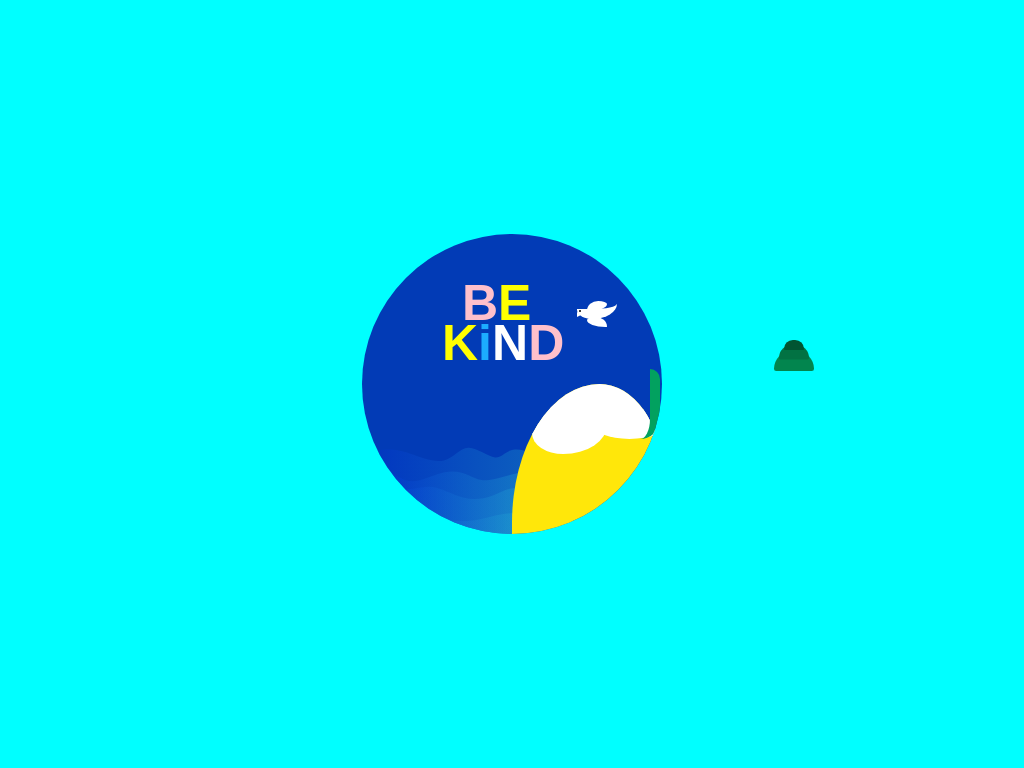

Recreate this image using only HTML and CSS.

<!-- file: index.html -->
<!DOCTYPE html>
<html>
    <head>
        <link rel="stylesheet" href="style.css">
    </head>
    <body>
        <div class="wrapper">
            <p class="wrapper-text"><span class="pink">B</span><span class="yellow">e</span></p>
            <p class="wrapper-text1"><span class="yellow">K</span><span class="blue">i</span>n<span class="pink">d</span></p>
            <div class="sea">
                <svg width="100%" height="100%" id="svg" viewBox="0 0 1440 700" xmlns="http://www.w3.org/2000/svg" class="transition duration-300 ease-in-out delay-150"><style>
                    .path-0{
                      animation:pathAnim-0 4s;
                      animation-timing-function: linear;
                      animation-iteration-count: infinite;
                    }
                    @keyframes pathAnim-0{
                      0%{
                        d: path("M 0,700 C 0,700 0,140 0,140 C 58.50975699558174,128.12058173784976 117.01951399116348,116.24116347569955 168,114 C 218.98048600883652,111.75883652430045 262.4317010309278,119.15592783505156 331,142 C 399.5682989690722,164.84407216494844 493.25368188512516,203.13512518409425 561,188 C 628.7463181148748,172.86487481590575 670.5535714285714,104.30357142857142 729,102 C 787.4464285714286,99.69642857142858 862.5320324005891,163.65058910162003 912,168 C 961.4679675994109,172.34941089837997 985.318298969072,117.09407216494847 1050,114 C 1114.681701030928,110.90592783505153 1220.1947717231224,159.97312223858617 1292,173 C 1363.8052282768776,186.02687776141383 1401.9026141384388,163.01343888070693 1440,140 C 1440,140 1440,700 1440,700 Z");
                      }
                      25%{
                        d: path("M 0,700 C 0,700 0,140 0,140 C 65.0027614138439,123.36892488954345 130.0055228276878,106.7378497790869 191,103 C 251.9944771723122,99.2621502209131 308.9806701030928,108.41752577319588 367,129 C 425.0193298969072,149.58247422680412 484.0717967599412,181.5920471281296 544,190 C 603.9282032400588,198.4079528718704 664.7321428571428,183.21428571428572 718,179 C 771.2678571428572,174.78571428571428 816.9996318114875,181.55081001472752 869,179 C 921.0003681885125,176.44918998527248 979.269329896907,164.58247422680412 1047,159 C 1114.730670103093,153.41752577319588 1191.9230486008837,154.11929307805596 1259,152 C 1326.0769513991163,149.88070692194404 1383.0384756995581,144.940353460972 1440,140 C 1440,140 1440,700 1440,700 Z");
                      }
                      50%{
                        d: path("M 0,700 C 0,700 0,140 0,140 C 60.867636229749635,161.5537555228277 121.73527245949927,183.10751104565537 180,180 C 238.26472754050073,176.89248895434463 293.9265463917526,149.12371134020617 357,130 C 420.0734536082474,110.87628865979381 490.5585419734904,100.39764359351989 561,96 C 631.4414580265096,91.60235640648011 701.8392857142858,93.28571428571428 751,97 C 800.1607142857142,100.71428571428572 828.0843151693667,106.45949926362297 879,104 C 929.9156848306333,101.54050073637703 1003.8234536082475,90.87628865979381 1064,88 C 1124.1765463917525,85.12371134020619 1170.6218703976435,90.03534609720177 1231,100 C 1291.3781296023565,109.96465390279823 1365.6890648011781,124.98232695139912 1440,140 C 1440,140 1440,700 1440,700 Z");
                      }
                      75%{
                        d: path("M 0,700 C 0,700 0,140 0,140 C 69.90905743740797,121.12757731958763 139.81811487481593,102.25515463917525 200,103 C 260.18188512518407,103.74484536082475 310.63659793814423,124.10695876288662 374,135 C 437.36340206185577,145.89304123711338 513.6354933726069,147.31701030927834 568,136 C 622.3645066273931,124.68298969072166 654.8214285714284,100.625 715,112 C 775.1785714285716,123.375 863.0787923416791,170.18298969072166 924,190 C 984.9212076583209,209.81701030927834 1018.8634020618558,202.6430412371134 1066,186 C 1113.1365979381442,169.3569587628866 1173.4675994108984,143.24484536082474 1238,134 C 1302.5324005891016,124.75515463917526 1371.2662002945508,132.37757731958763 1440,140 C 1440,140 1440,700 1440,700 Z");
                      }
                      100%{
                        d: path("M 0,700 C 0,700 0,140 0,140 C 58.50975699558174,128.12058173784976 117.01951399116348,116.24116347569955 168,114 C 218.98048600883652,111.75883652430045 262.4317010309278,119.15592783505156 331,142 C 399.5682989690722,164.84407216494844 493.25368188512516,203.13512518409425 561,188 C 628.7463181148748,172.86487481590575 670.5535714285714,104.30357142857142 729,102 C 787.4464285714286,99.69642857142858 862.5320324005891,163.65058910162003 912,168 C 961.4679675994109,172.34941089837997 985.318298969072,117.09407216494847 1050,114 C 1114.681701030928,110.90592783505153 1220.1947717231224,159.97312223858617 1292,173 C 1363.8052282768776,186.02687776141383 1401.9026141384388,163.01343888070693 1440,140 C 1440,140 1440,700 1440,700 Z");
                      }
                    }</style><defs><linearGradient id="gradient" x1="0%" y1="50%" x2="100%" y2="50%"><stop offset="5%" stop-color="#002bdc44"></stop><stop offset="95%" stop-color="#32ded444"></stop></linearGradient></defs><path d="M 0,700 C 0,700 0,140 0,140 C 58.50975699558174,128.12058173784976 117.01951399116348,116.24116347569955 168,114 C 218.98048600883652,111.75883652430045 262.4317010309278,119.15592783505156 331,142 C 399.5682989690722,164.84407216494844 493.25368188512516,203.13512518409425 561,188 C 628.7463181148748,172.86487481590575 670.5535714285714,104.30357142857142 729,102 C 787.4464285714286,99.69642857142858 862.5320324005891,163.65058910162003 912,168 C 961.4679675994109,172.34941089837997 985.318298969072,117.09407216494847 1050,114 C 1114.681701030928,110.90592783505153 1220.1947717231224,159.97312223858617 1292,173 C 1363.8052282768776,186.02687776141383 1401.9026141384388,163.01343888070693 1440,140 C 1440,140 1440,700 1440,700 Z" stroke="none" stroke-width="0" fill="url(#gradient)" class="transition-all duration-300 ease-in-out delay-150 path-0"></path><style>
                    .path-1{
                      animation:pathAnim-1 4s;
                      animation-timing-function: linear;
                      animation-iteration-count: infinite;
                    }
                    @keyframes pathAnim-1{
                      0%{
                        d: path("M 0,700 C 0,700 0,280 0,280 C 66.15979381443299,266.36082474226805 132.31958762886597,252.72164948453604 186,269 C 239.68041237113403,285.27835051546396 280.8814432989691,331.47422680412376 345,331 C 409.1185567010309,330.52577319587624 496.1546391752578,283.3814432989691 567,269 C 637.8453608247422,254.6185567010309 692.5000000000001,273 735,292 C 777.4999999999999,311 807.8453608247421,330.6185567010309 871,323 C 934.1546391752579,315.3814432989691 1030.1185567010311,280.5257731958763 1096,270 C 1161.8814432989689,259.4742268041237 1197.680412371134,273.27835051546396 1250,279 C 1302.319587628866,284.72164948453604 1371.159793814433,282.36082474226805 1440,280 C 1440,280 1440,700 1440,700 Z");
                      }
                      25%{
                        d: path("M 0,700 C 0,700 0,280 0,280 C 56.82695139911634,269.7568114874816 113.65390279823268,259.5136229749632 167,261 C 220.34609720176732,262.4863770250368 270.2113402061856,275.70231958762884 337,291 C 403.7886597938144,306.29768041237116 487.5007363770251,323.67709867452135 546,325 C 604.4992636229749,326.32290132547865 637.7857142857142,311.5892857142857 700,309 C 762.2142857142858,306.4107142857143 853.3564064801179,315.96575846833576 924,300 C 994.6435935198821,284.03424153166424 1044.7886597938145,242.54768041237114 1101,239 C 1157.2113402061855,235.45231958762886 1219.4889543446245,269.8435198821797 1277,283 C 1334.5110456553755,296.1564801178203 1387.2555228276879,288.0782400589102 1440,280 C 1440,280 1440,700 1440,700 Z");
                      }
                      50%{
                        d: path("M 0,700 C 0,700 0,280 0,280 C 51.508468335787924,260.8611929307806 103.01693667157585,241.72238586156112 155,252 C 206.98306332842415,262.2776141384389 259.44072164948454,301.97164948453616 331,318 C 402.55927835051546,334.02835051546384 493.22017673048606,326.39101620029453 563,311 C 632.7798232695139,295.60898379970547 681.6785714285713,272.4642857142857 736,277 C 790.3214285714287,281.5357142857143 850.0655375552284,313.7518409425626 909,322 C 967.9344624447716,330.2481590574374 1026.0592783505153,314.52835051546396 1078,300 C 1129.9407216494847,285.47164948453604 1175.69734904271,272.13475699558177 1235,269 C 1294.30265095729,265.86524300441823 1367.151325478645,272.93262150220914 1440,280 C 1440,280 1440,700 1440,700 Z");
                      }
                      75%{
                        d: path("M 0,700 C 0,700 0,280 0,280 C 44.253681885125175,260.93188512518407 88.50736377025035,241.8637702503682 153,253 C 217.49263622974965,264.1362297496318 302.22422680412376,305.47680412371136 376,306 C 449.77577319587624,306.52319587628864 512.5957290132548,266.2290132547864 571,266 C 629.4042709867452,265.7709867452136 683.3928571428572,305.6071428571429 741,303 C 798.6071428571428,300.3928571428571 859.8328424153166,255.34241531664213 924,246 C 988.1671575846834,236.65758468335787 1055.2757731958766,263.0231958762887 1103,276 C 1150.7242268041234,288.9768041237113 1179.0640648011781,288.56480117820325 1232,287 C 1284.9359351988219,285.43519882179675 1362.467967599411,282.7175994108984 1440,280 C 1440,280 1440,700 1440,700 Z");
                      }
                      100%{
                        d: path("M 0,700 C 0,700 0,280 0,280 C 66.15979381443299,266.36082474226805 132.31958762886597,252.72164948453604 186,269 C 239.68041237113403,285.27835051546396 280.8814432989691,331.47422680412376 345,331 C 409.1185567010309,330.52577319587624 496.1546391752578,283.3814432989691 567,269 C 637.8453608247422,254.6185567010309 692.5000000000001,273 735,292 C 777.4999999999999,311 807.8453608247421,330.6185567010309 871,323 C 934.1546391752579,315.3814432989691 1030.1185567010311,280.5257731958763 1096,270 C 1161.8814432989689,259.4742268041237 1197.680412371134,273.27835051546396 1250,279 C 1302.319587628866,284.72164948453604 1371.159793814433,282.36082474226805 1440,280 C 1440,280 1440,700 1440,700 Z");
                      }
                    }</style><defs><linearGradient id="gradient" x1="0%" y1="50%" x2="100%" y2="50%"><stop offset="5%" stop-color="#002bdc66"></stop><stop offset="95%" stop-color="#32ded466"></stop></linearGradient></defs><path d="M 0,700 C 0,700 0,280 0,280 C 66.15979381443299,266.36082474226805 132.31958762886597,252.72164948453604 186,269 C 239.68041237113403,285.27835051546396 280.8814432989691,331.47422680412376 345,331 C 409.1185567010309,330.52577319587624 496.1546391752578,283.3814432989691 567,269 C 637.8453608247422,254.6185567010309 692.5000000000001,273 735,292 C 777.4999999999999,311 807.8453608247421,330.6185567010309 871,323 C 934.1546391752579,315.3814432989691 1030.1185567010311,280.5257731958763 1096,270 C 1161.8814432989689,259.4742268041237 1197.680412371134,273.27835051546396 1250,279 C 1302.319587628866,284.72164948453604 1371.159793814433,282.36082474226805 1440,280 C 1440,280 1440,700 1440,700 Z" stroke="none" stroke-width="0" fill="url(#gradient)" class="transition-all duration-300 ease-in-out delay-150 path-1"></path><style>
                    .path-2{
                      animation:pathAnim-2 4s;
                      animation-timing-function: linear;
                      animation-iteration-count: infinite;
                    }
                    @keyframes pathAnim-2{
                      0%{
                        d: path("M 0,700 C 0,700 0,420 0,420 C 49.047312223858626,410.00257731958766 98.09462444771725,400.00515463917526 159,395 C 219.90537555228275,389.99484536082474 292.6688144329896,389.98195876288656 351,383 C 409.3311855670104,376.01804123711344 453.23011782032404,362.0670103092784 509,375 C 564.769882179676,387.9329896907216 632.4107142857142,427.74999999999994 699,444 C 765.5892857142858,460.25000000000006 831.1270250368188,452.9329896907216 889,432 C 946.8729749631812,411.0670103092784 997.0811855670104,376.51804123711344 1053,380 C 1108.9188144329896,383.48195876288656 1170.5482326951399,424.99484536082474 1236,438 C 1301.4517673048601,451.00515463917526 1370.7258836524302,435.50257731958766 1440,420 C 1440,420 1440,700 1440,700 Z");
                      }
                      25%{
                        d: path("M 0,700 C 0,700 0,420 0,420 C 66.77227540500738,418.67801914580264 133.54455081001475,417.3560382916053 199,431 C 264.45544918998525,444.6439617083947 328.59407216494844,473.2538659793815 392,469 C 455.40592783505156,464.7461340206185 518.0791605301915,427.6284977908689 567,407 C 615.9208394698085,386.3715022091311 651.0892857142857,382.23214285714283 705,400 C 758.9107142857143,417.76785714285717 831.5636966126657,457.44293078055966 898,451 C 964.4363033873343,444.55706921944034 1024.6559278350514,391.99613402061846 1088,388 C 1151.3440721649486,384.00386597938154 1217.8125920471282,428.5725331369662 1277,442 C 1336.1874079528718,455.4274668630338 1388.0937039764358,437.7137334315169 1440,420 C 1440,420 1440,700 1440,700 Z");
                      }
                      50%{
                        d: path("M 0,700 C 0,700 0,420 0,420 C 61.05154639175258,427.7135493372607 122.10309278350516,435.42709867452135 187,440 C 251.89690721649484,444.57290132547865 320.639175257732,446.00515463917526 377,432 C 433.360824742268,417.99484536082474 477.340206185567,388.5522827687776 536,381 C 594.659793814433,373.4477172312224 667.9999999999999,387.78571428571433 724,388 C 780.0000000000001,388.21428571428567 818.6597938144331,374.3048600883652 868,388 C 917.3402061855669,401.6951399116348 977.360824742268,442.9948453608247 1049,463 C 1120.639175257732,483.0051546391753 1203.8969072164948,481.7157584683358 1271,471 C 1338.1030927835052,460.2842415316642 1389.0515463917527,440.1421207658321 1440,420 C 1440,420 1440,700 1440,700 Z");
                      }
                      75%{
                        d: path("M 0,700 C 0,700 0,420 0,420 C 66.0090206185567,433.89782768777616 132.0180412371134,447.79565537555226 190,436 C 247.9819587628866,424.20434462444774 297.93685567010306,386.715206185567 356,393 C 414.06314432989694,399.284793814433 480.23453608247416,449.34351988217963 545,453 C 609.7654639175258,456.65648011782037 673.1250000000001,413.91071428571433 726,407 C 778.8749999999999,400.08928571428567 821.2654639175256,429.01362297496314 886,428 C 950.7345360824744,426.98637702503686 1037.8131443298969,396.03479381443293 1095,402 C 1152.1868556701031,407.96520618556707 1179.4819587628865,450.8472017673049 1232,460 C 1284.5180412371135,469.1527982326951 1362.2590206185569,444.57639911634755 1440,420 C 1440,420 1440,700 1440,700 Z");
                      }
                      100%{
                        d: path("M 0,700 C 0,700 0,420 0,420 C 49.047312223858626,410.00257731958766 98.09462444771725,400.00515463917526 159,395 C 219.90537555228275,389.99484536082474 292.6688144329896,389.98195876288656 351,383 C 409.3311855670104,376.01804123711344 453.23011782032404,362.0670103092784 509,375 C 564.769882179676,387.9329896907216 632.4107142857142,427.74999999999994 699,444 C 765.5892857142858,460.25000000000006 831.1270250368188,452.9329896907216 889,432 C 946.8729749631812,411.0670103092784 997.0811855670104,376.51804123711344 1053,380 C 1108.9188144329896,383.48195876288656 1170.5482326951399,424.99484536082474 1236,438 C 1301.4517673048601,451.00515463917526 1370.7258836524302,435.50257731958766 1440,420 C 1440,420 1440,700 1440,700 Z");
                      }
                    }</style><defs><linearGradient id="gradient" x1="0%" y1="50%" x2="100%" y2="50%"><stop offset="5%" stop-color="#002bdc88"></stop><stop offset="95%" stop-color="#32ded488"></stop></linearGradient></defs><path d="M 0,700 C 0,700 0,420 0,420 C 49.047312223858626,410.00257731958766 98.09462444771725,400.00515463917526 159,395 C 219.90537555228275,389.99484536082474 292.6688144329896,389.98195876288656 351,383 C 409.3311855670104,376.01804123711344 453.23011782032404,362.0670103092784 509,375 C 564.769882179676,387.9329896907216 632.4107142857142,427.74999999999994 699,444 C 765.5892857142858,460.25000000000006 831.1270250368188,452.9329896907216 889,432 C 946.8729749631812,411.0670103092784 997.0811855670104,376.51804123711344 1053,380 C 1108.9188144329896,383.48195876288656 1170.5482326951399,424.99484536082474 1236,438 C 1301.4517673048601,451.00515463917526 1370.7258836524302,435.50257731958766 1440,420 C 1440,420 1440,700 1440,700 Z" stroke="none" stroke-width="0" fill="url(#gradient)" class="transition-all duration-300 ease-in-out delay-150 path-2"></path><style>
                    .path-3{
                      animation:pathAnim-3 4s;
                      animation-timing-function: linear;
                      animation-iteration-count: infinite;
                    }
                    @keyframes pathAnim-3{
                      0%{
                        d: path("M 0,700 C 0,700 0,560 0,560 C 43.5,527.267673048601 87,494.5353460972018 156,510 C 225,525.4646539027982 319.49999999999994,589.1262886597938 380,608 C 440.50000000000006,626.8737113402062 467.0000000000001,600.959499263623 519,596 C 570.9999999999999,591.040500736377 648.5,607.0357142857143 721,604 C 793.5,600.9642857142857 861,578.8976435935199 923,565 C 985,551.1023564064801 1041.5,545.3737113402062 1093,552 C 1144.5,558.6262886597938 1191.0000000000002,577.6075110456553 1248,581 C 1304.9999999999998,584.3924889543447 1372.5,572.1962444771723 1440,560 C 1440,560 1440,700 1440,700 Z");
                      }
                      25%{
                        d: path("M 0,700 C 0,700 0,560 0,560 C 48.28387334315168,575.9758836524301 96.56774668630337,591.9517673048601 163,597 C 229.43225331369663,602.0482326951399 314.0128865979381,596.1688144329896 383,594 C 451.9871134020619,591.8311855670104 505.380706921944,593.3729749631812 557,595 C 608.619293078056,596.6270250368188 658.4642857142857,598.3392857142857 712,591 C 765.5357142857143,583.6607142857143 822.7621502209132,567.2698821796761 894,562 C 965.2378497790868,556.7301178203239 1050.4871134020618,562.5811855670104 1112,552 C 1173.5128865979382,541.4188144329896 1211.2893961708394,514.4053755522827 1262,513 C 1312.7106038291606,511.59462444771725 1376.3553019145802,535.7973122238586 1440,560 C 1440,560 1440,700 1440,700 Z");
                      }
                      50%{
                        d: path("M 0,700 C 0,700 0,560 0,560 C 57.58891752577321,564.2472385861561 115.17783505154642,568.4944771723123 185,560 C 254.82216494845358,551.5055228276877 336.8775773195875,530.2693298969073 393,518 C 449.1224226804125,505.73067010309273 479.3118556701032,502.4282032400589 524,513 C 568.6881443298968,523.5717967599411 627.8750000000001,548.0178571428571 704,545 C 780.1249999999999,541.9821428571429 873.1881443298969,511.50036818851254 933,512 C 992.8118556701031,512.4996318114875 1019.3724226804122,543.9806701030927 1072,551 C 1124.6275773195878,558.0193298969073 1203.3221649484537,540.5769513991164 1269,538 C 1334.6778350515463,535.4230486008836 1387.338917525773,547.7115243004419 1440,560 C 1440,560 1440,700 1440,700 Z");
                      }
                      75%{
                        d: path("M 0,700 C 0,700 0,560 0,560 C 74.30614874815905,578.6660530191458 148.6122974963181,597.3321060382916 212,581 C 275.3877025036819,564.6678939617084 327.8569587628866,513.3376288659795 382,517 C 436.1430412371134,520.6623711340205 491.95986745213554,579.3173784977909 552,583 C 612.0401325478645,586.6826215022091 676.3035714285713,535.3928571428572 738,541 C 799.6964285714287,546.6071428571428 858.825846833579,609.1111929307805 908,610 C 957.174153166421,610.8888070692195 996.393041237113,550.1623711340206 1059,526 C 1121.606958762887,501.83762886597935 1207.6019882179678,514.2393225331369 1275,526 C 1342.3980117820322,537.7606774668631 1391.199005891016,548.8803387334315 1440,560 C 1440,560 1440,700 1440,700 Z");
                      }
                      100%{
                        d: path("M 0,700 C 0,700 0,560 0,560 C 43.5,527.267673048601 87,494.5353460972018 156,510 C 225,525.4646539027982 319.49999999999994,589.1262886597938 380,608 C 440.50000000000006,626.8737113402062 467.0000000000001,600.959499263623 519,596 C 570.9999999999999,591.040500736377 648.5,607.0357142857143 721,604 C 793.5,600.9642857142857 861,578.8976435935199 923,565 C 985,551.1023564064801 1041.5,545.3737113402062 1093,552 C 1144.5,558.6262886597938 1191.0000000000002,577.6075110456553 1248,581 C 1304.9999999999998,584.3924889543447 1372.5,572.1962444771723 1440,560 C 1440,560 1440,700 1440,700 Z");
                      }
                    }</style><defs><linearGradient id="gradient" x1="0%" y1="50%" x2="100%" y2="50%"><stop offset="5%" stop-color="#002bdcff"></stop><stop offset="95%" stop-color="#32ded4ff"></stop></linearGradient></defs><path d="M 0,700 C 0,700 0,560 0,560 C 43.5,527.267673048601 87,494.5353460972018 156,510 C 225,525.4646539027982 319.49999999999994,589.1262886597938 380,608 C 440.50000000000006,626.8737113402062 467.0000000000001,600.959499263623 519,596 C 570.9999999999999,591.040500736377 648.5,607.0357142857143 721,604 C 793.5,600.9642857142857 861,578.8976435935199 923,565 C 985,551.1023564064801 1041.5,545.3737113402062 1093,552 C 1144.5,558.6262886597938 1191.0000000000002,577.6075110456553 1248,581 C 1304.9999999999998,584.3924889543447 1372.5,572.1962444771723 1440,560 C 1440,560 1440,700 1440,700 Z" stroke="none" stroke-width="0" fill="url(#gradient)" class="transition-all duration-300 ease-in-out delay-150 path-3"></path></svg>            </div>
            

                <div class="mountain1">
                <div class="snow"></div></div>
            <div class="tree"></div>
            <div class="bird">
                <div class="wing"></div>
                <div class="eye"></div>
                <div class="beak"></div>
            </div>
        </div>
        <div class="tree-branches"></div>
    </body>
</html>



/* file: style.css */
/*
    inspired by: https://dribbble.com/shots/16831003-Be-Kind
*/

@import url('https://fonts.googleapis.com/css2?family=Mochiy+Pop+P+One&display=swap');

body{
    background-color: aqua;
    margin: 0;
    padding: 0;
}

.wrapper{
    width: 300px; 
    height: 300px;
    background-color: rgb(2, 59, 182);
    position: absolute;
    transform: translate(-50%,-50%);
    top: 50%;
    left: 50%;
    border-radius: 50%;
    overflow: hidden;
    border: none;
}

.sea {
    height: 200px;
    width: 70%;
    margin: auto;
    position: absolute; 
    top: 150px;
    overflow: hidden;
}

#sea-wave {
    position: absolute; 
    margin: auto; 
    top: -45px;
}
.mountain1 {
    position: absolute; 
    margin: auto; 
    height: 150px;
    width: 150px;
    background-color: rgb(255, 231, 10);
    top: 150px;
    left: 50%;
    border-radius: 63% 45% 0% 100% / 100% 64% 36% 0%;
    overflow: hidden;
}

.snow{
    position: absolute; 
    margin: auto; 
    height: 50px;
    width: 100%;
    background-color: white;
}

.snow:before {
    content:"";
    margin: auto; 
    position: absolute;
    height: 50px;
    width: 50%;
    background-color: white;
    border-radius: 0px 50% 70% 50%;
    left: 20px;
    top: 20px;
}

.snow:after{
    content:"";
    margin: auto; 
    position: absolute;
    height: 30px;
    width: 50%;
    background-color: white;
    left: 80px;
    top: 25px;
    border-radius: 0px 0px 50% 50%;
}
.tree{
    margin: auto;
    position: absolute; 
    height: 70px; 
    width: 10px;
    border: 10px solid #02a15f;
    border-radius: 20px 0 0 10px;
    top: 45%;
    right: 2px;
    border-right: none;
    border-bottom: none;
    border-top: none;
    transform: rotate(180deg);
}
.tree-branches {
    height: 20px;
    width: 40px;
    background-color: #02854e;
    position: absolute;
    transform: translate(-50%,-50%);
    top: 47%;
    right: 190px;
    border-radius: 80px 80px 10px 10px;
}
.tree-branches:before{
    content:"";
    height: 15px;
    width: 30px;
    background-color: #027243;
    position: absolute;
    transform: translate(-50%,-50%);
    top: 4%;
    right: -10px;
    border-radius: 80px 80px 10px 10px;
}
.tree-branches:after{
    content:"";
    height: 10px;
    width: 20px;
    background-color: #015532;
    position: absolute;
    transform: translate(-50%,-50%);
    top: -32%;
    left: 20px;
    border-radius: 80px 80px 10px 10px;
}

.wrapper-text,
.wrapper-text1{
    position: absolute; 
    margin: 0;
    font-size: 50px;
    text-transform: uppercase;
    font-weight: 800;
    font-family: 'Mochiy Pop P One', sans-serif;
    color: white;
}

.wrapper-text{
    top: 40px;
    left: 100px;
}
.wrapper-text1{
    top: 80px;
    left: 80px;
}

.pink{
    color: pink;
}
.yellow{
    color: yellow;
}
.blue{
    color: rgb(28, 172, 255);
    text-transform: lowercase;;
}

.bird{
    position: absolute;
    margin: 0;
    width: 40px;
    height: 15px;
    border: 10px solid white;
    top: 20%;
    right: 15%;
    border-radius: 10px 20% 80% 50%;
    border-top: none;
    border-right: none;
    border-left: none;
}

.wing {
    position: absolute;
    margin:0;
    width: 20px;
    height: 10px;
    background-color: white;
    top: 7px;
    right: 10px;
    border-radius:56% 44% 92% 8% / 97% 30% 70% 3%;
}
.wing:before{
    content:"";
    position: absolute;
    margin:0;
    width: 20px;
    height: 10px;
    background-color: white;
    top: 16px;
    border-radius:56% 44% 92% 8% / 97% 30% 70% 3%;
    transform: rotateY(180deg);
}
.beak{
    position: absolute;
    margin:0;
    width: 5px;
    height: 5px;
    background-color: white;
    clip-path: polygon(50% 0%, 0% 100%, 100% 100%);
    transform: rotate(90deg);
    top: 17.5px;
}
.eye{
    position: absolute;
    margin:0;
    width: 2px;
    height: 2px;
    background-color: black;
    border-radius: 50%;
    top: 16px;
    left: 2px;
}